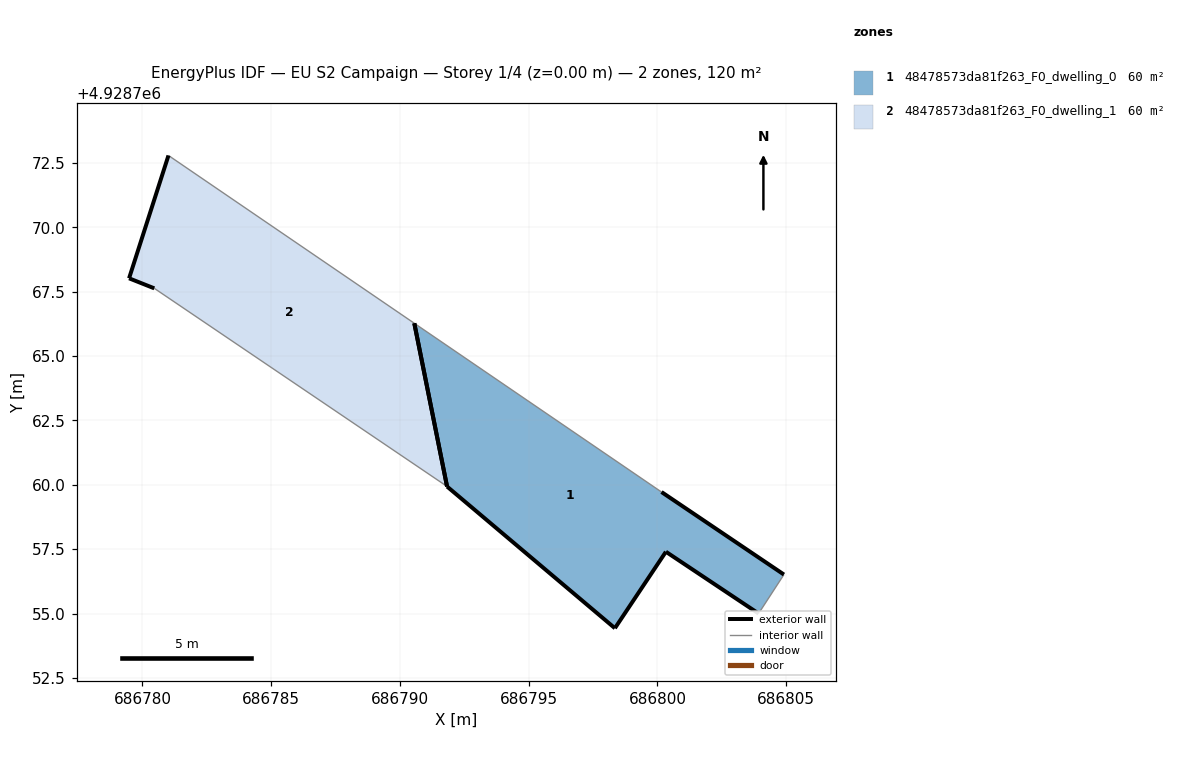
=== STOREY PLAN SPEC (per zone: floor XY polygon, exterior-wall plan segments, windows/doors) ===
zone 1: 48478573da81f263_F0_dwelling_0  (60.2 m²)
  floor: (686803.93, 4928755.00) (686804.91, 4928756.51) (686800.16, 4928759.72) (686790.56, 4928766.27) (686791.83, 4928759.93) (686798.35, 4928754.43) (686800.33, 4928757.40)
  exterior wall: (686800.33, 4928757.40) – (686798.35, 4928754.43)  [3.6 m]
  exterior wall: (686798.35, 4928754.43) – (686791.83, 4928759.93)  [8.5 m]
  exterior wall: (686800.16, 4928759.72) – (686804.91, 4928756.51)  [5.7 m]
  exterior wall: (686803.93, 4928755.00) – (686800.33, 4928757.40)  [4.3 m]
  exterior wall: (686791.83, 4928759.93) – (686790.56, 4928766.27)  [6.5 m]
  interior walls: 2
zone 2: 48478573da81f263_F0_dwelling_1  (60.2 m²)
  floor: (686791.83, 4928759.93) (686790.56, 4928766.27) (686781.01, 4928772.79) (686779.48, 4928768.02) (686780.46, 4928767.63) (686791.81, 4928759.95)
  exterior wall: (686779.48, 4928768.02) – (686781.01, 4928772.79)  [5.0 m]
  exterior wall: (686780.46, 4928767.63) – (686779.48, 4928768.02)  [1.1 m]
  exterior wall: (686790.56, 4928766.27) – (686791.83, 4928759.93)  [6.5 m]
  interior walls: 3

=== DERIVED (storey summary) ===
Building: EU S2 Campaign
Storey: 1 of 4  (floor level z = 0.00 m)
Storey gross floor area: 120.4 m²
Zones on this storey: 2
  - 48478573da81f263_F0_dwelling_0: floor 60.2 m²; exterior wall 28.6 m (85.9 m²); WWR 0.0%
  - 48478573da81f263_F0_dwelling_1: floor 60.2 m²; exterior wall 12.5 m (37.6 m²); WWR 0.0%
Zone adjacency: (none detected)